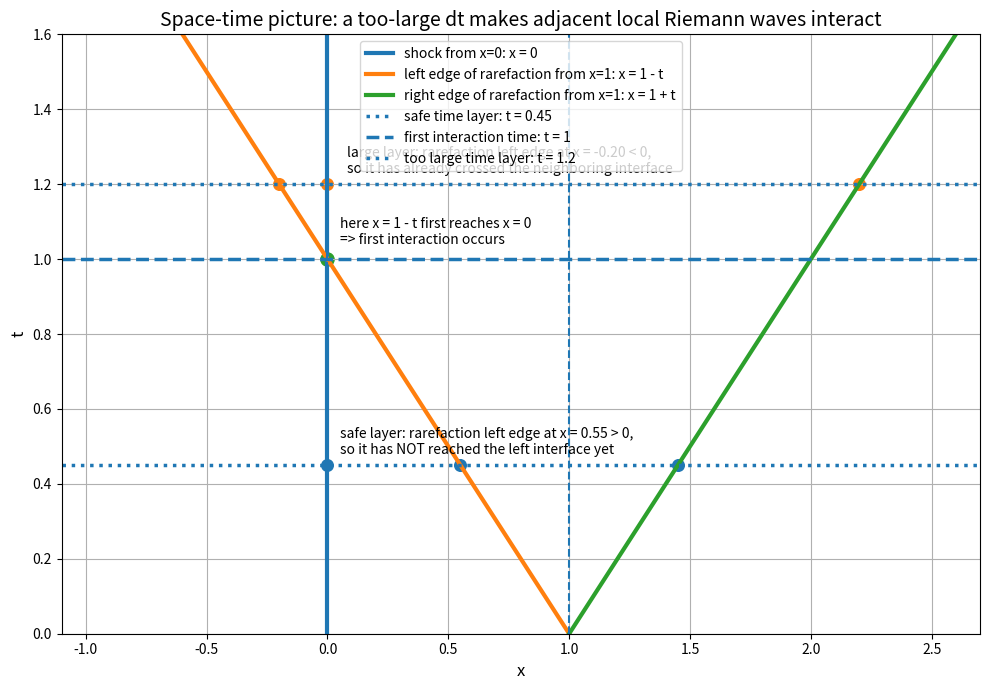
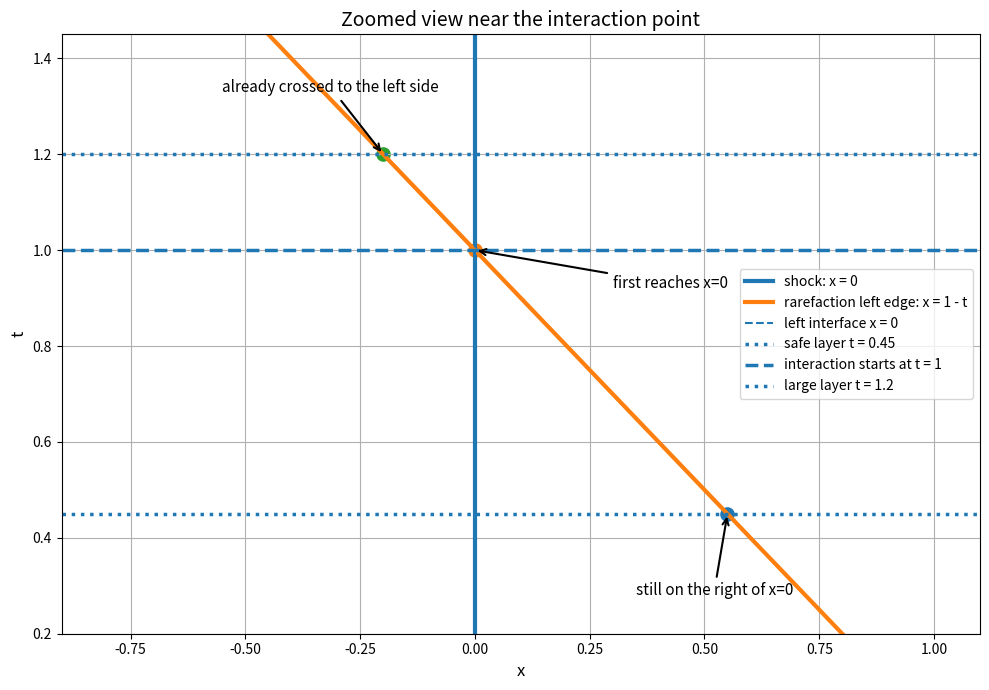

These charts were generated, in order, by the following Python code:
import numpy as np
import matplotlib.pyplot as plt

# ============================================================
# 演示目标
# ============================================================
# 这个脚本独立演示：在 Godunov / 有限体积方法的几何解释中，
# 如果一个时间步 dt 取得过大，那么“相邻界面”发出的局部 Riemann 波
# 可能会在下一时层之前进入彼此的影响区域，从而破坏
# “每个界面在这个时间步内都可以被看成独立 Riemann 问题”的假设。
#
# 我们考虑 Burgers 方程
#     u_t + (u^2 / 2)_x = 0
# 其特征速度为
#     f'(u) = u .
#
# 下面使用一个最容易观察的三段常值初值：
#     u(x,0) = 1,   x < 0
#              -1,  0 < x < 1
#               1,   x > 1
#
# 于是有两个相邻界面：
#   1) x = 0 处，左状态(1) 右状态(-1)，产生一个 shock；
#      shock 速度
#          s = [f(1)-f(-1)] / [1-(-1)] = 0
#      所以 shock 轨迹是 x = 0 .
#
#   2) x = 1 处，左状态(-1) 右状态(1)，产生一个 rarefaction；
#      其左右边界速度分别为 -1 和 1，
#      所以 rarefaction 扇形边界为
#          x = 1 - t,   x = 1 + t .
#
# 关键观察：
#   右侧 rarefaction 的左边界 x = 1 - t 会向左移动。
#   当它移动到 x = 0 时，就说明右界面发出的波已经到达左界面位置，
#   也就是两个相邻局部 Riemann 问题已经发生相互作用。
#
#   令 1 - t = 0，可得第一次相互作用时间为
#          t_interact = 1 .
#
# 因此：
#   - 若 dt < 1，则下一时层前尚未发生相互作用；
#   - 若 dt > 1，则在一个时间步内已经发生相互作用。
#
# 这正是 CFL 条件背后的几何意义之一：
#   时间步不能大到让局部波在一个时间步内跑到相邻界面。
# ============================================================


# ----------------------------
# 基本参数
# ----------------------------
dx = 1.0                    # 相邻两个界面的距离
t_max = 1.6                 # 图像时间上限
t_interact = 1.0            # 第一次相互作用时刻：1 - t = 0

# 取两个时间层：一个安全，一个过大
t_safe = 0.45               # 尚未发生相互作用
t_bad = 1.20                # 已经发生相互作用

# 连续时间变量，用来画时空轨迹
t = np.linspace(0.0, t_max, 500)

# ----------------------------
# 三条关键轨迹
# ----------------------------
# 左界面 shock: x = 0
x_shock = np.zeros_like(t)

# 右界面 rarefaction 左、右边界
x_rare_left = 1.0 - t
x_rare_right = 1.0 + t

# 在两个时间层上的对应位置
x_safe_left = 1.0 - t_safe
x_safe_right = 1.0 + t_safe

x_bad_left = 1.0 - t_bad
x_bad_right = 1.0 + t_bad

# ============================================================
# 图 1：主图 —— 直接看“什么时候进入相邻界面”
# ============================================================
plt.figure(figsize=(10, 7))

# 轨迹
plt.plot(x_shock, t, linewidth=3, label="shock from x=0: x = 0")
plt.plot(x_rare_left, t, linewidth=3, label="left edge of rarefaction from x=1: x = 1 - t")
plt.plot(x_rare_right, t, linewidth=3, label="right edge of rarefaction from x=1: x = 1 + t")

# 两个界面位置
plt.axvline(0.0, linestyle="--", linewidth=1.5)
plt.axvline(1.0, linestyle="--", linewidth=1.5)

# 三个关键时间层
plt.axhline(t_safe, linestyle=":", linewidth=2.5, label=f"safe time layer: t = {t_safe}")
plt.axhline(t_interact, linestyle="--", linewidth=2.5, label="first interaction time: t = 1")
plt.axhline(t_bad, linestyle=":", linewidth=2.5, label=f"too large time layer: t = {t_bad}")

# 标记安全时间层上的波前位置
plt.scatter([0.0, x_safe_left, x_safe_right], [t_safe, t_safe, t_safe], s=70)
plt.text(0.05, t_safe + 0.03,
         f"safe layer: rarefaction left edge at x = {x_safe_left:.2f} > 0,\n"
         "so it has NOT reached the left interface yet",
         fontsize=10)

# 标记过大时间层上的波前位置
plt.scatter([0.0, x_bad_left, x_bad_right], [t_bad, t_bad, t_bad], s=70)
plt.text(0.08, t_bad + 0.03,
         f"large layer: rarefaction left edge at x = {x_bad_left:.2f} < 0,\n"
         "so it has already crossed the neighboring interface",
         fontsize=10)

# 交点
plt.scatter([0.0], [t_interact], s=90)
plt.text(0.05, t_interact + 0.04,
         "here x = 1 - t first reaches x = 0\n=> first interaction occurs",
         fontsize=10)

plt.xlim(-1.1, 2.7)
plt.ylim(0.0, t_max)
plt.xlabel("x", fontsize=12)
plt.ylabel("t", fontsize=12)
plt.title("Space-time picture: a too-large dt makes adjacent local Riemann waves interact", fontsize=14)
plt.grid(True)
plt.legend(fontsize=10)
plt.tight_layout()
plt.show()


# ============================================================
# 图 2：放大关键区域 —— 更容易观察 crossing
# ============================================================
plt.figure(figsize=(10, 7))

plt.plot(x_shock, t, linewidth=3, label="shock: x = 0")
plt.plot(x_rare_left, t, linewidth=3, label="rarefaction left edge: x = 1 - t")

plt.axvline(0.0, linestyle="--", linewidth=1.5, label="left interface x = 0")
plt.axhline(t_safe, linestyle=":", linewidth=2.5, label=f"safe layer t = {t_safe}")
plt.axhline(t_interact, linestyle="--", linewidth=2.5, label="interaction starts at t = 1")
plt.axhline(t_bad, linestyle=":", linewidth=2.5, label=f"large layer t = {t_bad}")

plt.scatter([x_safe_left], [t_safe], s=90)
plt.scatter([0.0], [t_interact], s=90)
plt.scatter([x_bad_left], [t_bad], s=90)

plt.annotate("still on the right of x=0",
             xy=(x_safe_left, t_safe),
             xytext=(0.35, 0.28),
             arrowprops=dict(arrowstyle="->", lw=1.5),
             fontsize=11)

plt.annotate("first reaches x=0",
             xy=(0.0, t_interact),
             xytext=(0.30, 0.92),
             arrowprops=dict(arrowstyle="->", lw=1.5),
             fontsize=11)

plt.annotate("already crossed to the left side",
             xy=(x_bad_left, t_bad),
             xytext=(-0.55, 1.33),
             arrowprops=dict(arrowstyle="->", lw=1.5),
             fontsize=11)

plt.xlim(-0.9, 1.1)
plt.ylim(0.2, 1.45)
plt.xlabel("x", fontsize=12)
plt.ylabel("t", fontsize=12)
plt.title("Zoomed view near the interaction point", fontsize=14)
plt.grid(True)
plt.legend(fontsize=10)
plt.tight_layout()
plt.show()
